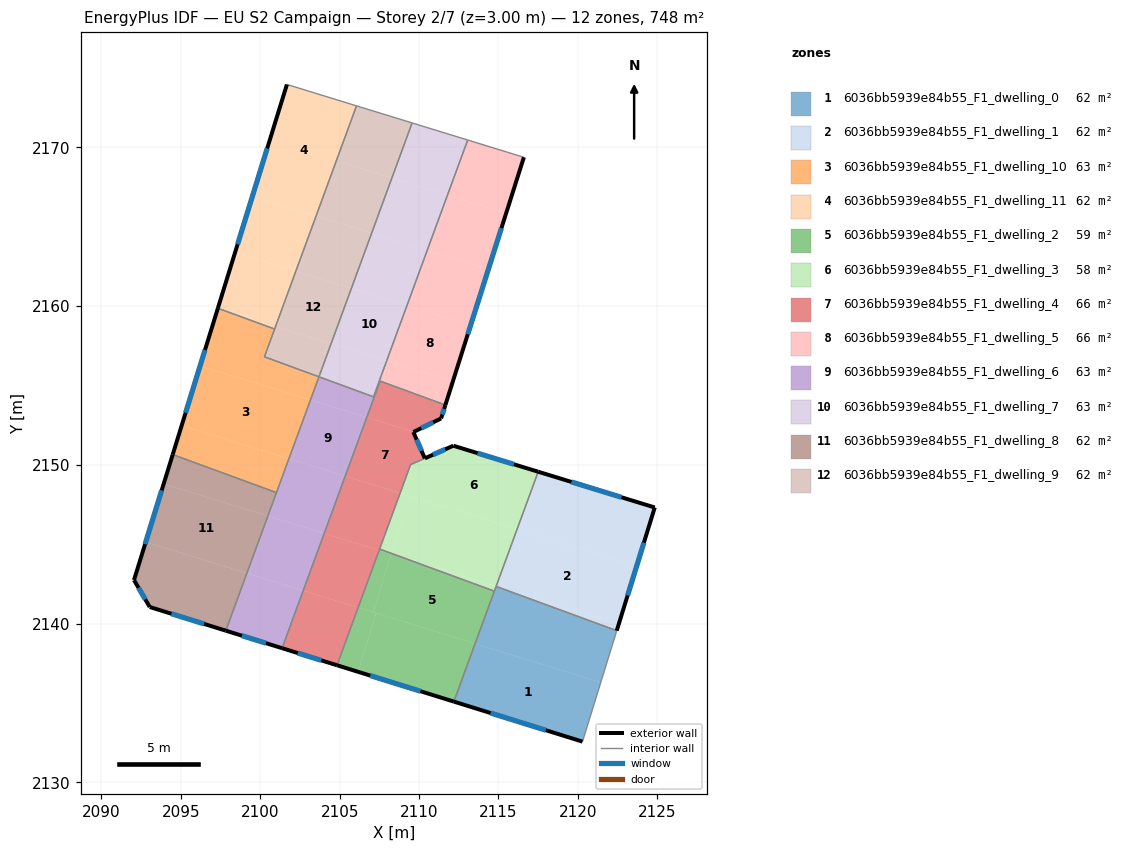
=== STOREY PLAN SPEC (per zone: floor XY polygon, exterior-wall plan segments, windows/doors) ===
zone 1: 6036bb5939e84b55_F1_dwelling_0  (62.3 m²)
  floor: (2121.45, 2136.30) (2120.29, 2132.57) (2112.19, 2135.09) (2113.53, 2138.74)
  floor: (2122.45, 2139.56) (2121.45, 2136.30) (2113.53, 2138.74) (2114.85, 2142.35) (2114.87, 2142.34)
  exterior wall: (2112.19, 2135.09) – (2120.29, 2132.57)  [8.5 m]
    window: (2114.51, 2134.37) – (2117.98, 2133.29)  [4.7 m²]
  interior walls: 4
zone 2: 6036bb5939e84b55_F1_dwelling_1  (62.3 m²)
  floor: (2123.71, 2143.63) (2122.58, 2139.97) (2114.87, 2142.34) (2114.85, 2142.35) (2116.18, 2145.95)
  floor: (2124.85, 2147.32) (2123.71, 2143.63) (2116.18, 2145.95) (2117.50, 2149.57)
  floor: (2122.58, 2139.97) (2122.45, 2139.56) (2114.87, 2142.34)
  exterior wall: (2122.45, 2139.56) – (2124.85, 2147.32)  [8.1 m]
    window: (2123.14, 2141.78) – (2124.16, 2145.10)  [4.5 m²]
  exterior wall: (2124.85, 2147.32) – (2117.50, 2149.57)  [7.7 m]
    window: (2122.75, 2147.96) – (2119.60, 2148.93)  [4.2 m²]
  interior walls: 2
zone 3: 6036bb5939e84b55_F1_dwelling_10  (62.6 m²)
  floor: (2103.16, 2154.09) (2101.80, 2150.39) (2095.05, 2152.47) (2096.21, 2156.24)
  floor: (2100.90, 2158.56) (2100.26, 2156.81) (2103.70, 2155.55) (2103.66, 2155.46) (2103.16, 2154.09) (2096.21, 2156.24) (2097.32, 2159.84) (2097.85, 2159.68)
  floor: (2101.80, 2150.39) (2101.02, 2148.26) (2094.49, 2150.65) (2095.05, 2152.47)
  exterior wall: (2097.33, 2159.87) – (2094.49, 2150.66)  [9.6 m]
    window: (2096.52, 2157.24) – (2095.30, 2153.29)  [5.3 m²]
  interior walls: 6
zone 4: 6036bb5939e84b55_F1_dwelling_11  (62.3 m²)
  floor: (2102.24, 2162.20) (2100.96, 2158.72) (2097.85, 2159.68) (2097.33, 2159.87) (2098.41, 2163.38)
  floor: (2103.52, 2165.68) (2102.24, 2162.20) (2098.41, 2163.38) (2099.51, 2166.92)
  floor: (2100.96, 2158.72) (2100.90, 2158.56) (2097.85, 2159.68)
  floor: (2106.06, 2172.62) (2103.52, 2165.68) (2099.51, 2166.92) (2101.68, 2173.96)
  exterior wall: (2101.68, 2173.96) – (2097.33, 2159.87)  [14.7 m]
    window: (2100.44, 2169.94) – (2098.57, 2163.90)  [8.1 m²]
  interior walls: 3
zone 5: 6036bb5939e84b55_F1_dwelling_2  (58.5 m²)
  floor: (2114.74, 2142.05) (2113.53, 2138.74) (2107.12, 2140.72) (2108.25, 2144.39) (2109.03, 2144.15)
  floor: (2109.03, 2144.15) (2108.25, 2144.39) (2108.26, 2144.43)
  floor: (2108.25, 2144.39) (2107.12, 2140.72) (2106.16, 2141.02) (2107.49, 2144.62)
  floor: (2107.30, 2140.67) (2106.16, 2136.97) (2104.83, 2137.38) (2106.16, 2141.02)
  floor: (2113.53, 2138.74) (2112.19, 2135.09) (2106.16, 2136.97) (2107.30, 2140.67)
  floor: (2108.26, 2144.43) (2108.25, 2144.39) (2107.49, 2144.62) (2107.52, 2144.70)
  exterior wall: (2104.83, 2137.38) – (2112.19, 2135.09)  [7.7 m]
    window: (2106.93, 2136.73) – (2110.09, 2135.75)  [4.2 m²]
  interior walls: 3
zone 6: 6036bb5939e84b55_F1_dwelling_3  (58.0 m²)
  floor: (2117.50, 2149.57) (2116.18, 2145.95) (2109.05, 2148.15) (2109.65, 2150.10) (2112.16, 2151.21)
  floor: (2116.18, 2145.95) (2114.85, 2142.35) (2109.03, 2144.15) (2108.26, 2144.43) (2109.38, 2148.05)
  floor: (2109.38, 2148.05) (2108.26, 2144.43) (2107.52, 2144.70) (2108.81, 2148.23)
  floor: (2114.85, 2142.35) (2114.74, 2142.05) (2109.03, 2144.15)
  floor: (2109.65, 2150.10) (2109.05, 2148.15) (2108.81, 2148.23) (2109.46, 2150.01)
  exterior wall: (2112.16, 2151.21) – (2110.37, 2150.42)  [2.0 m]
    window: (2111.65, 2150.98) – (2110.88, 2150.64)  [1.1 m²]
  exterior wall: (2117.50, 2149.57) – (2112.16, 2151.21)  [5.6 m]
    window: (2115.98, 2150.04) – (2113.69, 2150.74)  [3.1 m²]
  interior walls: 5
zone 7: 6036bb5939e84b55_F1_dwelling_4  (65.7 m²)
  floor: (2108.81, 2148.23) (2107.49, 2144.62) (2104.03, 2145.69) (2105.35, 2149.29)
  floor: (2107.49, 2144.62) (2106.16, 2141.02) (2102.70, 2142.08) (2104.03, 2145.69)
  floor: (2111.66, 2153.77) (2111.39, 2152.93) (2109.67, 2152.08) (2106.71, 2153.00) (2107.55, 2155.28)
  floor: (2106.16, 2141.02) (2104.83, 2137.38) (2101.38, 2138.46) (2102.70, 2142.08)
  floor: (2109.67, 2152.08) (2109.64, 2152.07) (2110.36, 2150.42) (2109.47, 2150.02) (2108.81, 2148.23) (2105.35, 2149.29) (2106.71, 2153.00)
  exterior wall: (2101.38, 2138.46) – (2104.83, 2137.38)  [3.6 m]
    window: (2102.36, 2138.15) – (2103.84, 2137.69)  [2.0 m²]
  exterior wall: (2111.39, 2152.93) – (2111.66, 2153.77)  [0.9 m]
    window: (2111.47, 2153.17) – (2111.58, 2153.53)  [0.5 m²]
  exterior wall: (2109.64, 2152.07) – (2111.39, 2152.93)  [1.9 m]
    window: (2110.14, 2152.32) – (2110.89, 2152.68)  [1.1 m²]
  exterior wall: (2110.36, 2150.42) – (2109.64, 2152.07)  [1.8 m]
    window: (2110.16, 2150.89) – (2109.85, 2151.60)  [1.0 m²]
  interior walls: 5
zone 8: 6036bb5939e84b55_F1_dwelling_5  (66.0 m²)
  floor: (2114.37, 2162.33) (2113.25, 2158.81) (2109.24, 2160.04) (2110.52, 2163.52)
  floor: (2113.25, 2158.81) (2112.13, 2155.27) (2107.96, 2156.56) (2109.24, 2160.04)
  floor: (2115.49, 2165.85) (2114.37, 2162.33) (2110.52, 2163.52) (2111.79, 2166.99)
  floor: (2116.57, 2169.39) (2116.60, 2169.38) (2115.49, 2165.85) (2111.79, 2166.99) (2113.06, 2170.46)
  floor: (2112.13, 2155.27) (2111.66, 2153.77) (2107.50, 2155.30) (2107.96, 2156.56)
  exterior wall: (2111.66, 2153.77) – (2116.60, 2169.38)  [16.4 m]
    window: (2113.07, 2158.23) – (2115.19, 2164.92)  [9.0 m²]
  interior walls: 5
zone 9: 6036bb5939e84b55_F1_dwelling_6  (62.8 m²)
  floor: (2104.03, 2145.69) (2102.70, 2142.08) (2099.16, 2143.18) (2100.48, 2146.78)
  floor: (2102.70, 2142.08) (2101.38, 2138.46) (2097.83, 2139.56) (2099.16, 2143.18)
  floor: (2105.35, 2149.29) (2104.03, 2145.69) (2100.48, 2146.78) (2101.80, 2150.39)
  floor: (2106.71, 2153.00) (2105.35, 2149.29) (2101.80, 2150.39) (2103.16, 2154.09)
  floor: (2107.51, 2155.30) (2107.55, 2155.28) (2106.71, 2153.00) (2103.16, 2154.09) (2103.66, 2155.46) (2103.70, 2155.55) (2107.13, 2154.29) (2107.17, 2154.38)
  exterior wall: (2097.83, 2139.56) – (2101.38, 2138.46)  [3.7 m]
    window: (2098.84, 2139.25) – (2100.36, 2138.77)  [2.0 m²]
  interior walls: 8
zone 10: 6036bb5939e84b55_F1_dwelling_7  (62.7 m²)
  floor: (2113.06, 2170.46) (2111.79, 2166.99) (2108.29, 2168.07) (2109.56, 2171.54)
  floor: (2111.79, 2166.99) (2110.52, 2163.52) (2107.02, 2164.60) (2108.29, 2168.07)
  floor: (2110.52, 2163.52) (2109.24, 2160.04) (2105.74, 2161.12) (2107.02, 2164.60)
  floor: (2107.97, 2156.56) (2107.49, 2155.25) (2107.16, 2154.38) (2107.13, 2154.29) (2103.70, 2155.55) (2103.73, 2155.64) (2104.46, 2157.64)
  floor: (2110.52, 2163.52) (2107.51, 2155.30) (2107.49, 2155.25) (2107.97, 2156.56) (2104.46, 2157.64) (2105.74, 2161.12) (2109.24, 2160.04)
  interior walls: 7
zone 11: 6036bb5939e84b55_F1_dwelling_8  (62.3 m²)
  floor: (2099.16, 2143.18) (2097.83, 2139.56) (2093.04, 2141.05) (2092.05, 2142.75) (2092.79, 2145.14)
  floor: (2100.48, 2146.78) (2099.16, 2143.18) (2092.79, 2145.14) (2093.92, 2148.81)
  floor: (2101.02, 2148.26) (2100.48, 2146.78) (2093.92, 2148.81) (2094.49, 2150.65)
  exterior wall: (2092.05, 2142.75) – (2093.04, 2141.05)  [2.0 m]
    window: (2092.33, 2142.27) – (2092.76, 2141.54)  [1.1 m²]
  exterior wall: (2094.49, 2150.66) – (2092.05, 2142.75)  [8.3 m]
    window: (2093.79, 2148.40) – (2092.74, 2145.01)  [4.6 m²]
  exterior wall: (2093.04, 2141.05) – (2097.83, 2139.56)  [5.0 m]
    window: (2094.41, 2140.63) – (2096.46, 2139.99)  [2.8 m²]
  interior walls: 2
zone 12: 6036bb5939e84b55_F1_dwelling_9  (61.9 m²)
  floor: (2104.46, 2157.64) (2103.73, 2155.64) (2103.70, 2155.55) (2100.26, 2156.81) (2100.96, 2158.72)
  floor: (2107.02, 2164.60) (2105.74, 2161.12) (2102.24, 2162.20) (2103.52, 2165.68)
  floor: (2105.74, 2161.12) (2104.46, 2157.64) (2100.96, 2158.72) (2102.24, 2162.20)
  floor: (2108.29, 2168.07) (2107.02, 2164.60) (2103.52, 2165.68) (2104.79, 2169.15)
  floor: (2109.56, 2171.54) (2108.29, 2168.07) (2104.79, 2169.15) (2106.06, 2172.62)
  interior walls: 6

=== DERIVED (storey summary) ===
Building: EU S2 Campaign
Storey: 2 of 7  (floor level z = 3.00 m)
Storey gross floor area: 747.6 m²
Zones on this storey: 12
  - 6036bb5939e84b55_F1_dwelling_0: floor 62.3 m²; exterior wall 8.5 m (25.5 m²); 1 window(s) 4.7 m²; WWR 18.4%
  - 6036bb5939e84b55_F1_dwelling_1: floor 62.3 m²; exterior wall 15.8 m (47.4 m²); 2 window(s) 8.7 m²; WWR 18.4%
  - 6036bb5939e84b55_F1_dwelling_10: floor 62.6 m²; exterior wall 9.6 m (28.9 m²); 1 window(s) 5.3 m²; WWR 18.4%
  - 6036bb5939e84b55_F1_dwelling_11: floor 62.3 m²; exterior wall 14.7 m (44.2 m²); 1 window(s) 8.1 m²; WWR 18.4%
  - 6036bb5939e84b55_F1_dwelling_2: floor 58.5 m²; exterior wall 7.7 m (23.1 m²); 1 window(s) 4.2 m²; WWR 18.4%
  - 6036bb5939e84b55_F1_dwelling_3: floor 58.0 m²; exterior wall 7.5 m (22.6 m²); 2 window(s) 4.2 m²; WWR 18.4%
  - 6036bb5939e84b55_F1_dwelling_4: floor 65.7 m²; exterior wall 8.3 m (24.8 m²); 4 window(s) 4.6 m²; WWR 18.4%
  - 6036bb5939e84b55_F1_dwelling_5: floor 66.0 m²; exterior wall 16.4 m (49.1 m²); 1 window(s) 9.0 m²; WWR 18.4%
  - 6036bb5939e84b55_F1_dwelling_6: floor 62.8 m²; exterior wall 3.7 m (11.1 m²); 1 window(s) 2.0 m²; WWR 18.4%
  - 6036bb5939e84b55_F1_dwelling_7: floor 62.7 m²
  - 6036bb5939e84b55_F1_dwelling_8: floor 62.3 m²; exterior wall 15.3 m (45.8 m²); 3 window(s) 8.4 m²; WWR 18.4%
  - 6036bb5939e84b55_F1_dwelling_9: floor 61.9 m²
Zone adjacency (shared interzone walls):
  - 6036bb5939e84b55_F1_dwelling_0 ↔ 6036bb5939e84b55_F1_dwelling_1
  - 6036bb5939e84b55_F1_dwelling_0 ↔ 6036bb5939e84b55_F1_dwelling_2
  - 6036bb5939e84b55_F1_dwelling_0 ↔ 6036bb5939e84b55_F1_dwelling_3
  - 6036bb5939e84b55_F1_dwelling_1 ↔ 6036bb5939e84b55_F1_dwelling_3
  - 6036bb5939e84b55_F1_dwelling_10 ↔ 6036bb5939e84b55_F1_dwelling_11
  - 6036bb5939e84b55_F1_dwelling_10 ↔ 6036bb5939e84b55_F1_dwelling_6
  - 6036bb5939e84b55_F1_dwelling_10 ↔ 6036bb5939e84b55_F1_dwelling_8
  - 6036bb5939e84b55_F1_dwelling_10 ↔ 6036bb5939e84b55_F1_dwelling_9
  - 6036bb5939e84b55_F1_dwelling_11 ↔ 6036bb5939e84b55_F1_dwelling_9
  - 6036bb5939e84b55_F1_dwelling_2 ↔ 6036bb5939e84b55_F1_dwelling_3
  - 6036bb5939e84b55_F1_dwelling_2 ↔ 6036bb5939e84b55_F1_dwelling_4
  - 6036bb5939e84b55_F1_dwelling_3 ↔ 6036bb5939e84b55_F1_dwelling_4
  - 6036bb5939e84b55_F1_dwelling_4 ↔ 6036bb5939e84b55_F1_dwelling_5
  - 6036bb5939e84b55_F1_dwelling_4 ↔ 6036bb5939e84b55_F1_dwelling_6
  - 6036bb5939e84b55_F1_dwelling_5 ↔ 6036bb5939e84b55_F1_dwelling_6
  - 6036bb5939e84b55_F1_dwelling_5 ↔ 6036bb5939e84b55_F1_dwelling_7
  - 6036bb5939e84b55_F1_dwelling_6 ↔ 6036bb5939e84b55_F1_dwelling_7
  - 6036bb5939e84b55_F1_dwelling_6 ↔ 6036bb5939e84b55_F1_dwelling_8
  - 6036bb5939e84b55_F1_dwelling_7 ↔ 6036bb5939e84b55_F1_dwelling_9